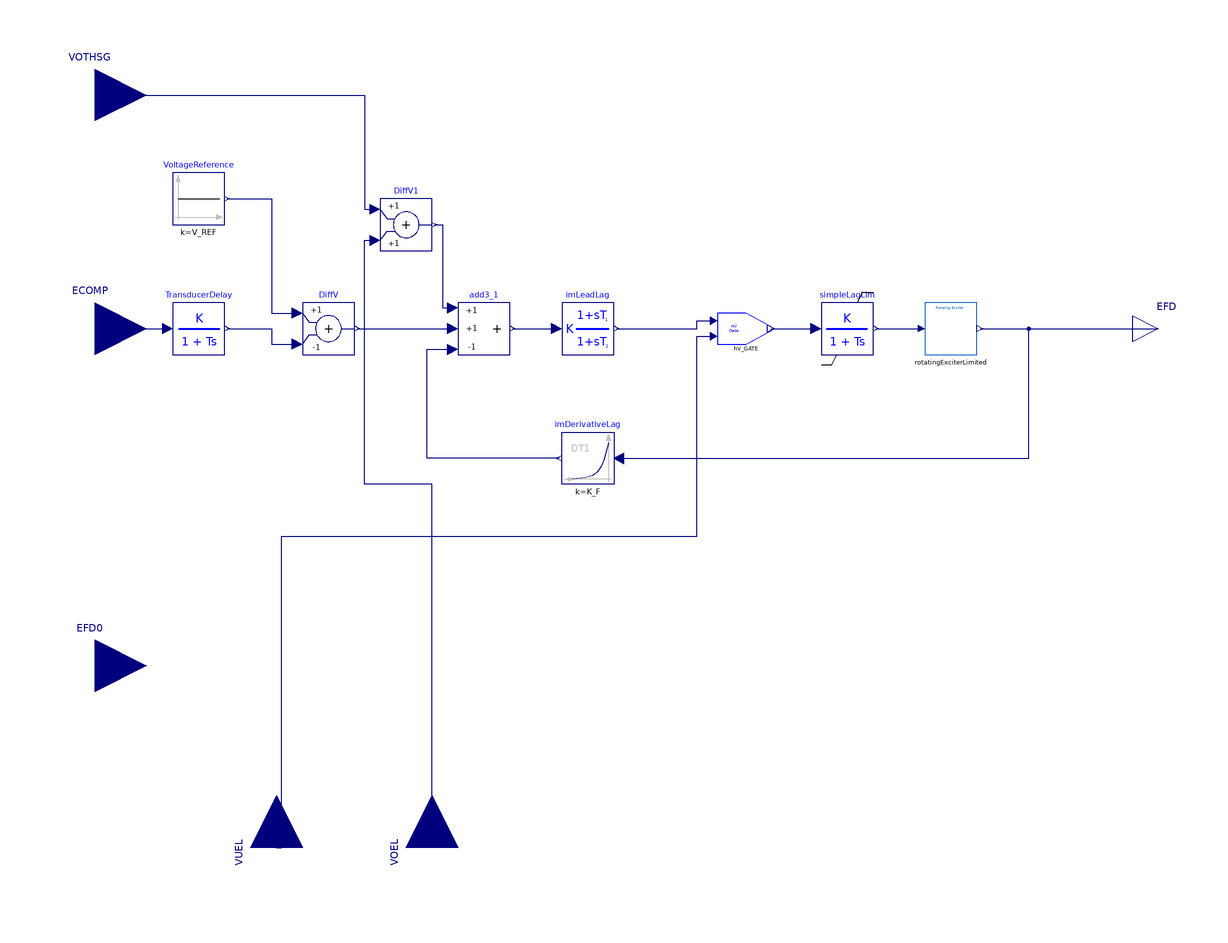

The component connection diagram of the Modelica model below, drawn from its own Placement and Line annotations.

model ESDC1A
  extends iPSL.Electrical.Controls.PSSE.ES.BaseClasses.BaseExciter;
  import iPSL.NonElectrical.Functions.SE;
  import iPSL.Electrical.Controls.PSSE.ES.BaseClasses.calculate_dc_exciter_params;
  parameter Real T_R = 0 "Voltage input time constant (s)";
  parameter Real K_A = 400 "AVR gain";
  parameter Real T_A = 0.02 "AVR time constant (s)";
  parameter Real T_B = 0 "AVR lead-lag time constant (s)";
  parameter Real T_C = 0 "AVR lead-lag time constant (s)";
  parameter Real V_RMAX = 9 "Maximum AVR output (pu)";
  parameter Real V_RMIN = -5.43 "Minimum AVR output (pu)";
  parameter Real K_E = 1 "Exciter field factor (pu)";
  parameter Real T_E = 0.8 "Exciter time constant (s)";
  parameter Real K_F = 0.03 "Rate feedback gain (pu)";
  parameter Real T_F1 = 1 "Rate feedback time constant (s)";
  parameter Real E_1 = 5.25 "Exciter saturation point 1 (pu)";
  parameter Real E_2 = 7 "Exciter saturation point 2 (pu)";
  parameter Real S_EE_1 = 0.03 "Saturation at E_1";
  parameter Real S_EE_2 = 0.1 "Saturation at E_2";
  Modelica.Blocks.Continuous.Derivative imDerivativeLag(k = K_F, T = T_F1, y_start = 0, initType = Modelica.Blocks.Types.Init.InitialOutput, x_start = Efd0) annotation(Placement(transformation(extent = {{0, -60}, {-20, -40}})));
  NonElectrical.Logical.HV_GATE hV_GATE annotation(Placement(transformation(extent = {{40, -6}, {62, 6}})));
  NonElectrical.Continuous.LeadLag imLeadLag(K = 1, T1 = T_C, T2 = T_B, y_start = V_R0 / K_A) annotation(Placement(transformation(extent = {{-20, -10}, {0, 10}})));
  Modelica.Blocks.Math.Add3 add3_1(k3 = -1) annotation(Placement(transformation(extent = {{-60, -10}, {-40, 10}})));
  iPSL.NonElectrical.Continuous.SimpleLagLim simpleLagLim(K = K_A, T = T_A, y_start = V_R0, outMax = V_RMAX0, outMin = V_RMIN0) annotation(Placement(transformation(extent = {{80, -10}, {100, 10}})));
  BaseClasses.RotatingExciterLimited rotatingExciterLimited(T_E = T_E, E_1 = E_1, E_2 = E_2, S_EE_1 = S_EE_1, S_EE_2 = S_EE_2, Efd0 = Efd0, K_E = K_E0) annotation(Placement(transformation(extent = {{120, -10}, {140, 10}})));
  NonElectrical.Continuous.SimpleLag TransducerDelay(K = 1, T = T_R, y_start = ECOMP0) annotation(Placement(transformation(extent = {{-170, -10}, {-150, 10}})));
  Modelica.Blocks.Math.Add DiffV1 annotation(Placement(transformation(extent = {{-90, 30}, {-70, 50}})));
protected
  parameter Real V_R0(fixed = false);
  parameter Real V_RMAX0(fixed = false);
  parameter Real K_E0(fixed = false);
  parameter Real V_RMIN0(fixed = false);
  parameter Real SE_Efd0(fixed = false);
initial equation
  SE_Efd0 = iPSL.NonElectrical.Functions.SE(Efd0, S_EE_1, S_EE_2, E_1, E_2);
  (V_RMAX0, V_RMIN0, K_E0) = calculate_dc_exciter_params(V_RMAX, V_RMIN, K_E, E_2, S_EE_2, Efd0, SE_Efd0);
  V_R0 = Efd0 * (K_E0 + SE_Efd0);
  V_REF = V_R0 / K_A + ECOMP0;
equation
  connect(add3_1.y, imLeadLag.u) annotation(Line(points = {{-39, 0}, {-36, 0}, {-22, 0}}, color = {0, 0, 127}));
  connect(hV_GATE.p, simpleLagLim.u) annotation(Line(points = {{60.625, 0}, {60.625, 0}, {78, 0}}, color = {0, 0, 127}));
  connect(simpleLagLim.y, rotatingExciterLimited.I_C) annotation(Line(points = {{101, 0}, {101, 0}, {118.75, 0}}, color = {0, 0, 127}));
  connect(ECOMP, TransducerDelay.u) annotation(Line(points = {{-200, 0}, {-172, 0}, {-172, 0}}, color = {0, 0, 127}));
  connect(TransducerDelay.y, DiffV.u2) annotation(Line(points = {{-149, 0}, {-132, 0}, {-132, -6}, {-122, -6}}, color = {0, 0, 127}));
  connect(rotatingExciterLimited.EFD, EFD) annotation(Line(points = {{141.25, 0}, {210, 0}, {210, 0}}, color = {0, 0, 127}));
  connect(imLeadLag.y, hV_GATE.n1) annotation(Line(points = {{1, 0}, {32, 0}, {32, 3}, {38.625, 3}}, color = {0, 0, 127}));
  connect(VUEL, hV_GATE.n2) annotation(Line(points = {{-130, -200}, {-128, -200}, {-128, -80}, {32, -80}, {32, -3}, {38.625, -3}}, color = {0, 0, 127}));
  connect(imDerivativeLag.u, EFD) annotation(Line(points = {{2, -50}, {160, -50}, {160, 0}, {210, 0}}, color = {0, 0, 127}));
  connect(imDerivativeLag.y, add3_1.u3) annotation(Line(points = {{-21, -50}, {-46, -50}, {-72, -50}, {-72, -8}, {-62, -8}}, color = {0, 0, 127}));
  connect(DiffV.y, add3_1.u2) annotation(Line(points = {{-99, 0}, {-62, 0}, {-62, 0}}, color = {0, 0, 127}));
  connect(VOTHSG, DiffV1.u1) annotation(Line(points = {{-200, 90}, {-150, 90}, {-96, 90}, {-96, 46}, {-92, 46}}, color = {0, 0, 127}));
  connect(VOEL, DiffV1.u2) annotation(Line(points = {{-70, -200}, {-70, -200}, {-70, -60}, {-96, -60}, {-96, 34}, {-92, 34}}, color = {0, 0, 127}));
  connect(DiffV1.y, add3_1.u1) annotation(Line(points = {{-69, 40}, {-66, 40}, {-66, 8}, {-62, 8}}, color = {0, 0, 127}));
  annotation(Placement(transformation(extent = {{50, -5}, {60, 5}})), Diagram(coordinateSystem(extent = {{-200, -200}, {200, 160}}, grid = {2, 2}, initialScale = 0.1)), Icon(coordinateSystem(extent = {{-200, -200}, {200, 160}}, grid = {2, 2}, initialScale = 0.1), graphics = {Text(extent = {{-120, 154}, {140, 94}}, lineColor = {28, 108, 200}, textString = "ESDC1A")}), Documentation(info = "<html>
<table cellspacing=\"1\" cellpadding=\"1\" border=\"1\"><tr>
<td align=center  width=50%><p>Development level</p></td>
<td align=center width=25% bgcolor=cyan><p> 3 </p></td>
</tr> 
</table> 
<p></p>
<table cellspacing=\"1\" cellpadding=\"1\" border=\"1\">
<tr>
<td><p>Reference</p></td>
<td>ESDC1A, PSS/E Manual</td>
</tr>
<tr>
<td><p>Last update</p></td>
<td>Major change - 2016-01-19</td>
</tr>
<tr>
<td><p>Author</p></td>
<td><p>Tin Rabuzin, SmarTS Lab, KTH Royal Institute of Technology</p></td>
</tr>
<tr>
<td><p>Contact</p></td>
<td><p><a href=\"mailto:luigiv@kth.se\">luigiv@kth.se</a></p></td>
</tr>
</table>
</html>", revisions = "<html>
<!--DISCLAIMER-->

<p>iPSL:</p>
<p>Copyright 2015-2016 RTE (France), SmarTS Lab (Sweden), AIA (Spain) and DTU (Denmark)</p>
<ul>
<li>RTE: <a href=\"http://www.rte-france.com\">http://www.rte-france.com</a></li>
<li>SmarTS Lab, research group at KTH: <a href=\"https://www.kth.se/en\">https://www.kth.se/en</a></li>
<li>AIA: <a href=\"http://www.aia.es/en/energy\"> http://www.aia.es/en/energy</a></li>
<li>DTU: <a href=\"http://www.dtu.dk/english\"> http://www.dtu.dk/english</a></li>
</ul>
<p>The authors can be contacted by email: <a href=\"mailto:info@itesla-ipsl.org\">info@itesla-ipsl.org</a></p>

<p>This Source Code Form is subject to the terms of the Mozilla Public License, v. 2.0. </p>
<p>If a copy of the MPL was not distributed with this file, You can obtain one at <a href=\"http://mozilla.org/MPL/2.0/\"> http://mozilla.org/MPL/2.0</a>.</p>
</html>"));
end ESDC1A;